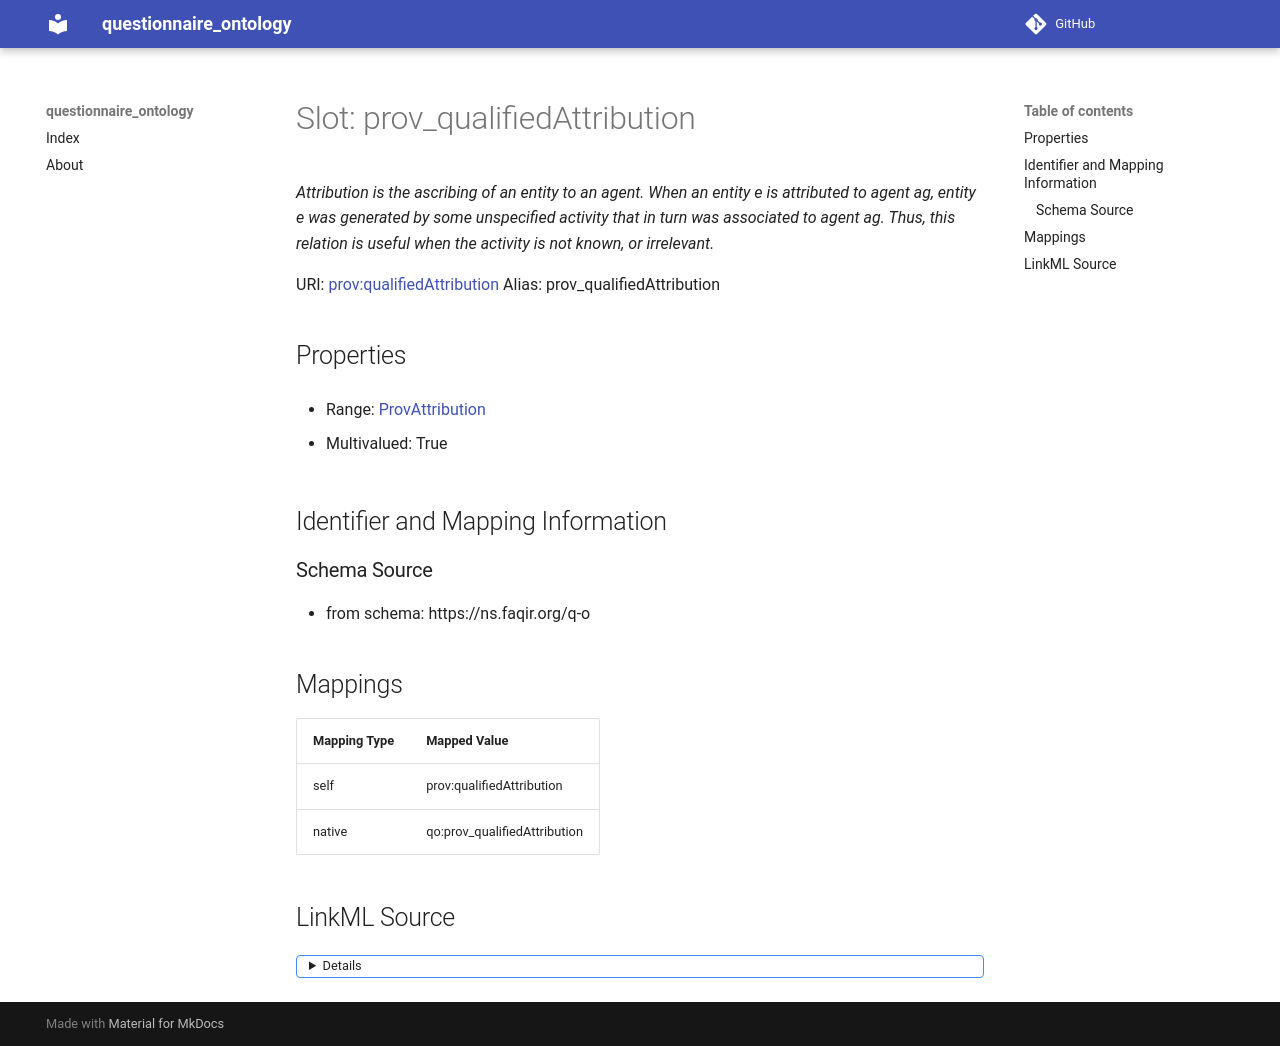

repository: faqirfoundation/questionnaire-ontology · page: prov_qualifiedAttribution/index.html · generator: mkdocs



# Slot: prov_qualifiedAttribution 


_Attribution is the ascribing of an entity to an agent. When an entity e is attributed to agent ag, entity e was generated by some unspecified activity that in turn was associated to agent ag. Thus, this relation is useful when the activity is not known, or irrelevant._





URI: [prov:qualifiedAttribution](http://www.w3.org/ns/prov#qualifiedAttribution)
Alias: prov_qualifiedAttribution

<!-- no inheritance hierarchy -->








## Properties

* Range: [ProvAttribution](ProvAttribution.md)

* Multivalued: True





## Identifier and Mapping Information







### Schema Source


* from schema: https://ns.faqir.org/q-o




## Mappings

| Mapping Type | Mapped Value |
| ---  | ---  |
| self | prov:qualifiedAttribution |
| native | qo:prov_qualifiedAttribution |




## LinkML Source

<details>
```yaml
name: prov_qualifiedAttribution
description: Attribution is the ascribing of an entity to an agent. When an entity
  e is attributed to agent ag, entity e was generated by some unspecified activity
  that in turn was associated to agent ag. Thus, this relation is useful when the
  activity is not known, or irrelevant.
from_schema: https://ns.faqir.org/q-o
rank: 1000
domain: prov_Entity
slot_uri: prov:qualifiedAttribution
alias: prov_qualifiedAttribution
range: prov_Attribution
required: false
multivalued: true

```
</details>
